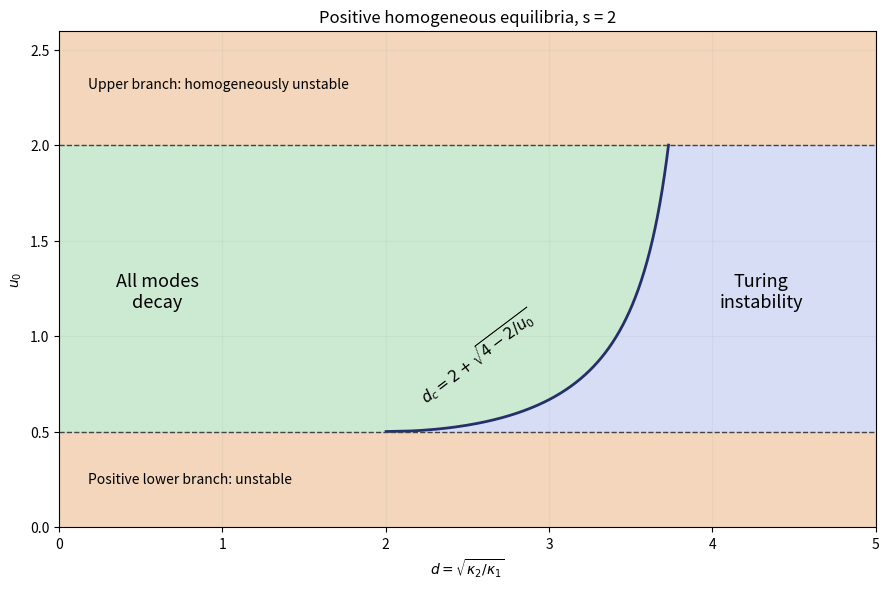

The matplotlib source for this figure:
"""Original stability diagram; Python 3.14, NumPy 2.3.5, Matplotlib 3.10.7.
Writes paper-3-turing.png to caller CWD; honors caller MPLCONFIGDIR.
"""
import numpy as np
import matplotlib
matplotlib.use('Agg')
import matplotlib.pyplot as plt
fig, ax=plt.subplots(figsize=(9,6),dpi=140,facecolor='white')
u=np.linspace(.500001,2,500);dc=2+np.sqrt(4-2/u)
ax.axhspan(0,.5,color='#f3d6bb');ax.axhspan(2,2.6,color='#f3d6bb')
ax.fill_betweenx(u,0,dc,color='#cce9d2');ax.fill_betweenx(u,dc,5,color='#d6ddf5')
ax.plot(dc,u,color='#23306c',lw=2,label='Neutral spatial mode')
for y in [.5,2]:ax.axhline(y,color='#444',ls='--',lw=1)
ax.text(.18,.23,'Positive lower branch: unstable',fontsize=10)
ax.text(.18,2.3,'Upper branch: homogeneously unstable',fontsize=10)
ax.text(.6,1.15,'All modes\ndecay',ha='center',fontsize=13)
ax.text(4.3,1.15,'Turing\ninstability',ha='center',fontsize=13)
ax.text(2.18,.65,r'$d_c=2+\sqrt{4-2/u_0}$',rotation=37,fontsize=11)
ax.set(xlim=(0,5),ylim=(0,2.6),xlabel=r'$d=\sqrt{\kappa_2/\kappa_1}$',ylabel=r'$u_0$',title='Positive homogeneous equilibria, s = 2')
ax.grid(alpha=.15);fig.tight_layout();fig.savefig('paper-3-turing.png',facecolor='white',transparent=False)
